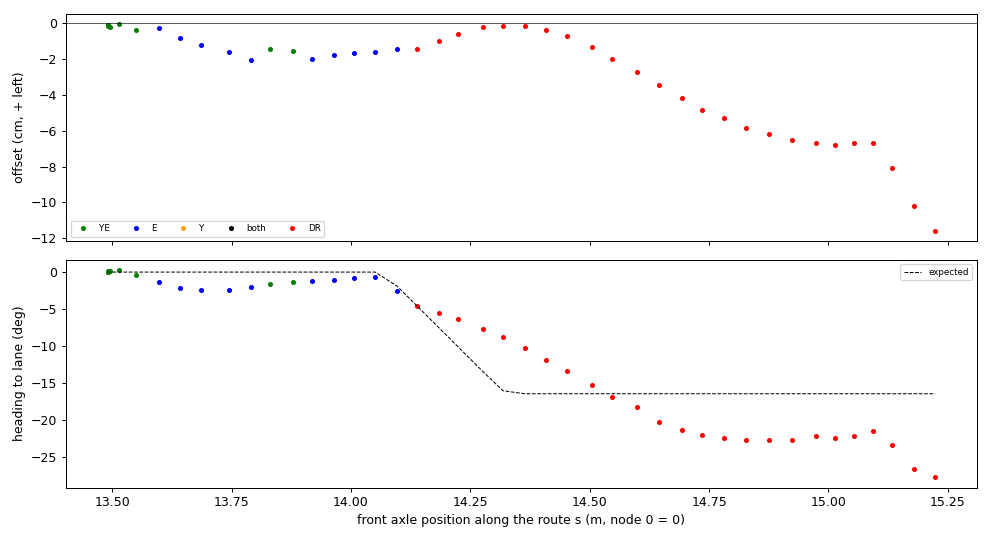

The file beside this chart, header and first rows:
t, s, d_cm, h_deg, h_exp_deg, src, dr_m
1795045665, 13.49, -0.11, 0.02, 0.00, YE, 0.000
1795045665, 13.49, -0.12, 0.04, 0.00, YE, 0.000
1795045665, 13.49, -0.08, 0.05, 0.00, YE, 0.000
1795045666, 13.49, -0.08, 0.08, 0.00, YE, 0.000
1795045666, 13.49, -0.19, 0.13, 0.00, YE, 0.000
1795045666, 13.51, -0.02, 0.26, 0.00, YE, 0.000
1795045666, 13.55, -0.35, -0.43, 0.00, YE, 0.000
1795045667, 13.6, -0.25, -1.37, 0.00, E, 0.000
1795045667, 13.64, -0.80, -2.16, 0.00, E, 0.000
1795045667, 13.69, -1.23, -2.49, 0.00, E, 0.000
1795045667, 13.74, -1.62, -2.41, 0.00, E, 0.000
1795045668, 13.79, -2.06, -2.07, 0.00, E, 0.000
1795045668, 13.83, -1.44, -1.62, 0.00, YE, 0.000
1795045668, 13.88, -1.56, -1.29, 0.00, YE, 0.000
1795045668, 13.92, -1.99, -1.16, 0.00, E, 0.000
1795045668, 13.96, -1.79, -1.02, 0.00, E, 0.000
1795045669, 14.01, -1.63, -0.85, 0.00, E, 0.000
1795045669, 14.05, -1.58, -0.71, 0.00, E, 0.000
1795045669, 14.1, -1.44, -2.51, -1.92, E, 0.000
1795045669, 14.14, -1.42, -4.61, -4.64, none, 0.042
1795045670, 14.18, -0.96, -5.56, -7.50, none, 0.087
1795045670, 14.22, -0.61, -6.39, -10.09, none, 0.127
1795045670, 14.28, -0.22, -7.65, -13.43, none, 0.179
1795045670, 14.32, -0.16, -8.79, -16.05, none, 0.221
1795045670, 14.36, -0.16, -10.24, -16.46, none, 0.268
1795045671, 14.41, -0.38, -11.84, -16.46, none, 0.313
1795045671, 14.45, -0.69, -13.34, -16.46, none, 0.356
1795045671, 14.5, -1.29, -15.28, -16.46, none, 0.407
1795045671, 14.55, -1.97, -16.85, -16.46, none, 0.450
1795045672, 14.6, -2.72, -18.24, -16.46, none, 0.502
1795045672, 14.65, -3.45, -20.22, -16.46, none, 0.549
1795045672, 14.69, -4.16, -21.33, -16.46, none, 0.597
1795045672, 14.73, -4.82, -21.97, -16.46, none, 0.638
1795045672, 14.78, -5.30, -22.49, -16.46, none, 0.685
1795045673, 14.83, -5.83, -22.69, -16.46, none, 0.731
1795045673, 14.88, -6.16, -22.67, -16.46, none, 0.779
1795045673, 14.92, -6.51, -22.68, -16.46, none, 0.826
1795045673, 14.97, -6.70, -22.22, -16.46, none, 0.876
1795045674, 15.01, -6.82, -22.39, -16.46, hbad, 0.917
1795045674, 15.05, -6.66, -22.18, -16.46, hbad, 0.957
1795045674, 15.09, -6.69, -21.53, -16.46, hbad, 0.997
1795045674, 15.13, -8.09, -23.39, -16.46, none, 1.037
1795045674, 15.18, -10.23, -26.64, -16.46, none, 1.083
1795045675, 15.22, -11.60, -27.74, -16.46, none, 1.127
